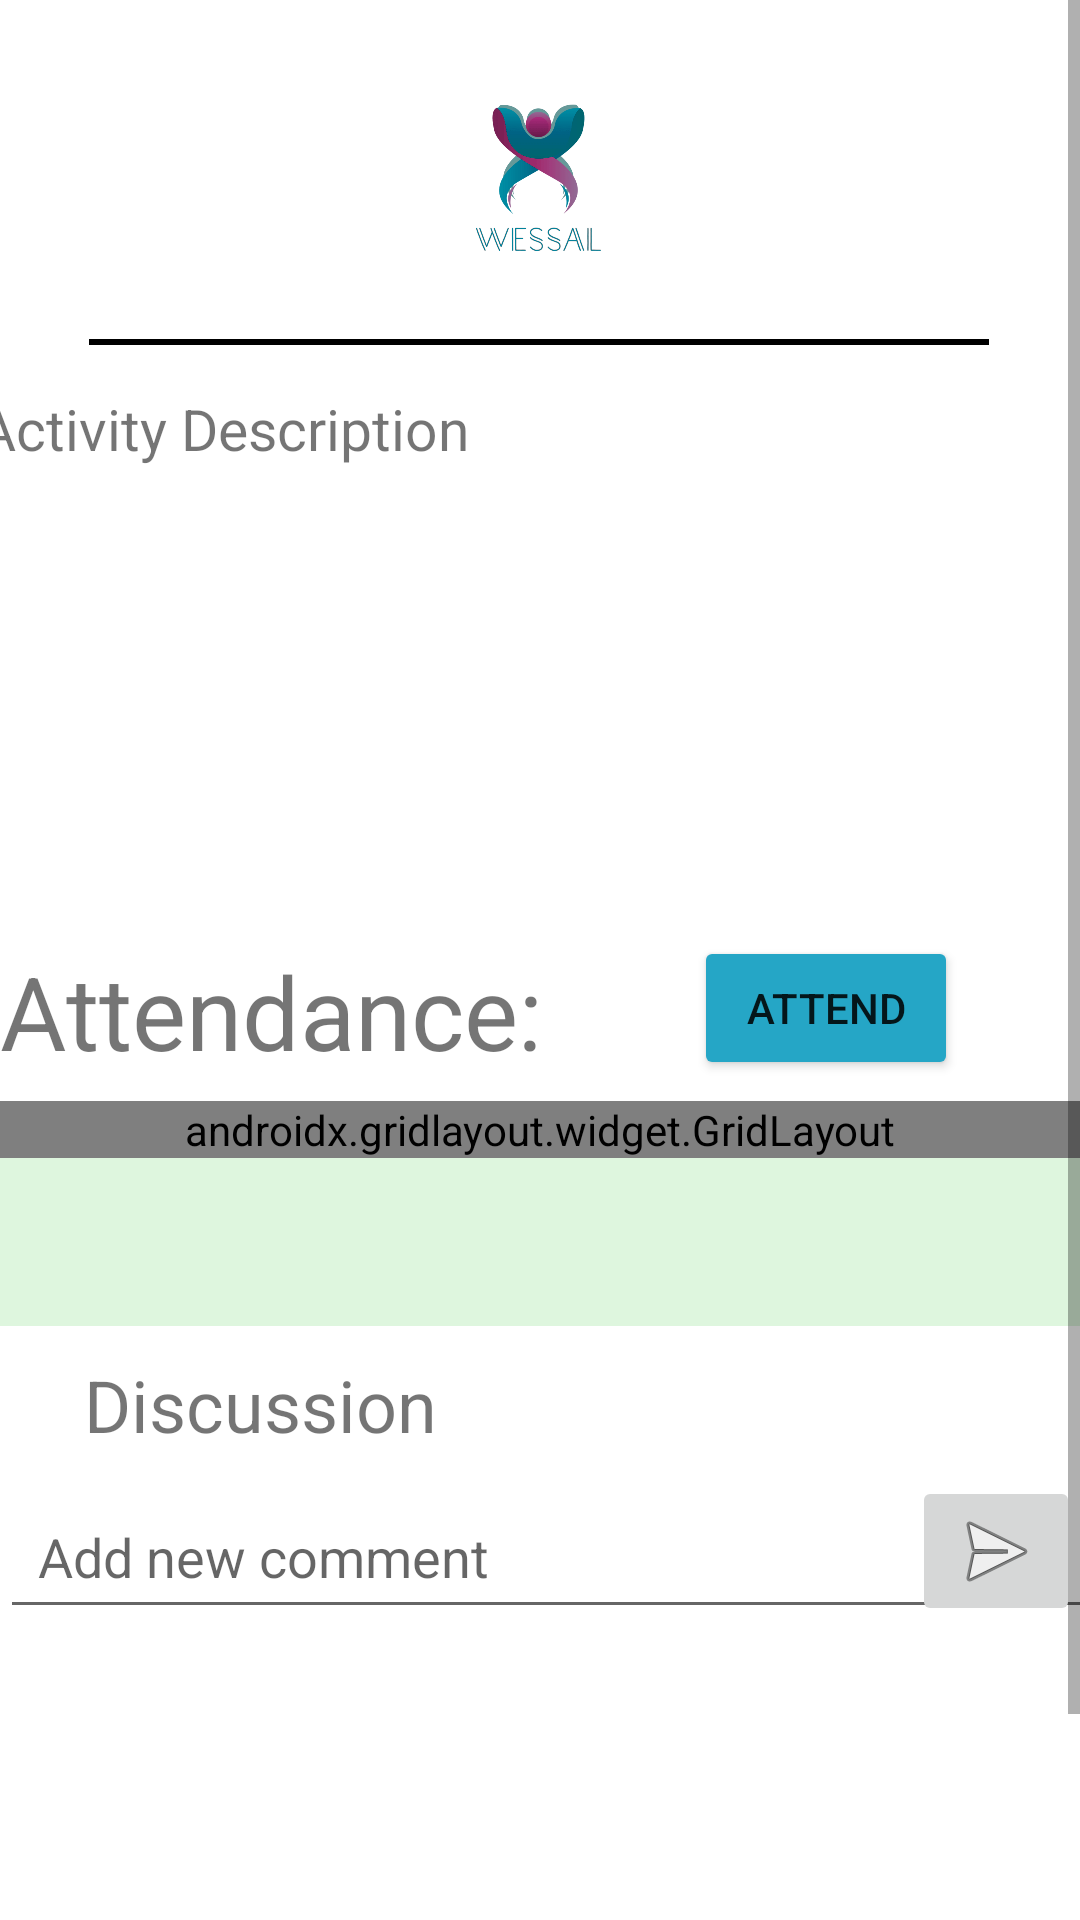

The Android layout XML behind this screen, and the referenced resources:
<!-- AndroidManifest.xml: application theme Theme.WessalApp -->
<!-- res/layout/activity_acctivity_page.xml -->
<?xml version="1.0" encoding="utf-8"?>
<androidx.constraintlayout.widget.ConstraintLayout xmlns:android="http://schemas.android.com/apk/res/android"
    xmlns:app="http://schemas.android.com/apk/res-auto"
    xmlns:tools="http://schemas.android.com/tools"
    android:layout_width="match_parent"
    android:layout_height="match_parent"
    tools:context=".AcctivityPage">


    <ScrollView
        android:layout_width="match_parent"
        android:layout_height="match_parent"
        app:layout_constraintBottom_toBottomOf="parent"
        app:layout_constraintEnd_toEndOf="parent"
        app:layout_constraintStart_toStartOf="parent"
        app:layout_constraintTop_toTopOf="parent"
        app:layout_constraintVertical_bias="0.0">

        <androidx.constraintlayout.widget.ConstraintLayout
            android:layout_width="match_parent"
            android:layout_height="match_parent">


            <ImageView
                android:id="@+id/activityimg"
                android:layout_width="145dp"
                android:layout_height="93dp"
                android:contentDescription="TODO"
                android:src="@drawable/wessal_logo"
                app:layout_constraintEnd_toEndOf="parent"
                app:layout_constraintHorizontal_bias="0.498"
                app:layout_constraintStart_toStartOf="parent"
                app:layout_constraintTop_toTopOf="parent"
                tools:ignore="MissingConstraints" />


            <View
                android:id="@+id/view"
                android:layout_width="300dp"
                android:layout_height="2dp"
                android:layout_marginTop="20dp"
                android:background="#000000"
                app:layout_constraintEnd_toEndOf="parent"
                app:layout_constraintHorizontal_bias="0.495"
                app:layout_constraintStart_toStartOf="parent"
                app:layout_constraintTop_toBottomOf="@+id/activityimg"
                tools:ignore="MissingConstraints" />
            <TextView
                android:id="@+id/activity_description2"
                android:layout_width="376dp"
                android:layout_height="62dp"
                android:layout_marginTop="15dp"
                android:scrollbars="vertical"
                android:scrollbarSize="3dp"
                android:isScrollContainer="true"
                android:text="Activity Description"
                android:textSize="19sp"
                app:layout_constraintEnd_toEndOf="parent"
                app:layout_constraintHorizontal_bias="0.47"
                app:layout_constraintStart_toStartOf="parent"
                app:layout_constraintTop_toBottomOf="@+id/view" />

            <LinearLayout
                android:id="@+id/linearLayout3"
                android:layout_width="match_parent"
                android:layout_height="100dp"
                android:layout_marginTop="10dp"
                android:orientation="vertical"
                app:layout_constraintEnd_toEndOf="parent"
                app:layout_constraintStart_toStartOf="parent"
                app:layout_constraintTop_toBottomOf="@+id/activity_description2">


                <LinearLayout
                    android:layout_width="match_parent"
                    android:layout_height="50dp"

                    android:layout_gravity="center">


                    <ImageView
                        android:id="@+id/imageView41"
                        android:layout_width="50dp"
                        android:layout_height="match_parent"
                        app:srcCompat="@drawable/ic_calendar" />

                    <TextView
                        android:id="@+id/act_date"
                        android:layout_width="wrap_content"
                        android:layout_height="match_parent"
                        android:layout_weight="1"
                        android:gravity="center"
                        android:text=""
                        android:textAlignment="center"
                        android:textSize="34sp" />
                </LinearLayout>

                <LinearLayout
                    android:layout_width="match_parent"
                    android:layout_height="50dp"
                    android:layout_gravity="center">


                    <ImageView
                        android:id="@+id/imageView4"
                        android:layout_width="50dp"
                        android:layout_height="match_parent"
                        app:srcCompat="@drawable/ic_time" />

                    <TextView
                        android:id="@+id/act_time"
                        android:layout_width="wrap_content"
                        android:layout_height="match_parent"
                        android:layout_weight="1"
                        android:gravity="center"
                        android:text=""
                        android:textAlignment="center"
                        android:textSize="34sp" />


                </LinearLayout>


            </LinearLayout>

            <LinearLayout
                android:id="@+id/linearLayout4"
                android:layout_width="match_parent"
                android:layout_height="50dp"
                android:layout_marginTop="10dp"
                android:orientation="horizontal"
                app:layout_constraintEnd_toEndOf="parent"
                app:layout_constraintStart_toStartOf="parent"
                app:layout_constraintTop_toBottomOf="@+id/linearLayout3">

                <TextView
                    android:id="@+id/textView9"
                    android:layout_width="wrap_content"
                    android:layout_height="match_parent"
                    android:gravity="center_vertical"
                    android:text="Attendance:"
                    android:textSize="34sp" />

                <Button
                    android:id="@+id/btn_Attend"
                    android:layout_width="wrap_content"
                    android:layout_height="wrap_content"
                    android:layout_gravity="right"
                    android:layout_marginLeft="50dp"
                    android:backgroundTint="#25A6C6"
                    android:text="Attend" />
            </LinearLayout>

            <ScrollView
                android:id="@+id/scrollview3"
                android:layout_width="match_parent"
                android:layout_height="75dp"
                android:layout_marginTop="5dp"
                android:background="#DEF6DE"
                android:labelFor="@+id/gridlayout2"
                android:scrollbars="horizontal"
                android:visibility="visible"
                app:flow_horizontalAlign="start"
                app:layout_constraintEnd_toEndOf="parent"
                app:layout_constraintStart_toStartOf="parent"
                app:layout_constraintTop_toBottomOf="@+id/linearLayout4">


                <androidx.gridlayout.widget.GridLayout
                    android:id="@+id/attendance_grid"
                    android:layout_width="match_parent"
                    android:layout_height="match_parent"
                    app:columnCount="5">

                </androidx.gridlayout.widget.GridLayout>
            </ScrollView>


            <LinearLayout
                android:id="@+id/linearLayout2"
                android:layout_width="match_parent"
                android:layout_height="40dp"
                android:layout_marginTop="10dp"
                android:orientation="horizontal"
                app:layout_constraintEnd_toEndOf="parent"
                app:layout_constraintStart_toStartOf="parent"
                app:layout_constraintTop_toBottomOf="@+id/scrollview3"
                tools:ignore="MissingConstraints">

                <TextView
                    android:id="@+id/textView13"
                    android:layout_width="wrap_content"
                    android:layout_height="wrap_content"
                    android:layout_marginStart="28dp"
                    android:text="Discussion"
                    android:gravity="center_horizontal"
                    android:textSize="24sp"
                    app:layout_constraintStart_toStartOf="parent"
                    app:layout_constraintTop_toBottomOf="@+id/events" />



            </LinearLayout>


            <androidx.constraintlayout.widget.ConstraintLayout
                android:id="@+id/constraintLayout"
                android:layout_width="match_parent"
                android:layout_height="50dp"
                app:layout_constraintEnd_toEndOf="parent"
                app:layout_constraintStart_toStartOf="parent"
                app:layout_constraintTop_toBottomOf="@+id/linearLayout2">


                <EditText
                    android:id="@+id/add_comment"
                    android:layout_width="393dp"
                    android:layout_height="51dp"
                    android:ems="10"
                    android:hint="  Add new comment"
                    android:inputType="textPersonName"
                    app:layout_constraintBottom_toBottomOf="parent"
                    app:layout_constraintStart_toStartOf="parent"
                    app:layout_constraintTop_toTopOf="parent"
                    app:layout_constraintVertical_bias="0.476" />

                <ImageButton
                    android:id="@+id/bt_add_comment"
                    android:layout_width="wrap_content"
                    android:layout_height="match_parent"
                    app:layout_constraintBottom_toBottomOf="parent"
                    app:layout_constraintEnd_toEndOf="parent"
                    app:layout_constraintTop_toTopOf="parent"
                    app:layout_constraintVertical_bias="1.0"
                    app:srcCompat="@android:drawable/ic_menu_send" />
            </androidx.constraintlayout.widget.ConstraintLayout>

            <ScrollView
                android:id="@+id/scrollview4"
                android:layout_width="403dp"
                android:layout_height="175dp"
                android:labelFor="@+id/gridlayout2"
                android:scrollbars="horizontal"
                android:visibility="visible"
                app:flow_horizontalAlign="start"
                app:layout_constraintBottom_toBottomOf="parent"
                app:layout_constraintEnd_toEndOf="parent"
                app:layout_constraintHorizontal_bias="0.0"
                app:layout_constraintStart_toStartOf="parent"
                app:layout_constraintTop_toBottomOf="@+id/constraintLayout"
                app:layout_constraintVertical_bias="0.937"
                tools:visibility="visible">


                <LinearLayout
                    android:id="@+id/linear_discussion"
                    android:layout_width="match_parent"
                    android:layout_height="200dp"
                    android:orientation="vertical">


                </LinearLayout>
            </ScrollView>



        </androidx.constraintlayout.widget.ConstraintLayout>
    </ScrollView>

</androidx.constraintlayout.widget.ConstraintLayout>
<!-- resources referenced by this layout -->
<resources>
  <!-- drawable wessal_logo: png bitmap (drawable-v24, 312338 bytes) -->
  <style name="Theme.WessalApp" parent="Theme.MaterialComponents.DayNight.DarkActionBar">
          
          <item name="colorPrimary">@color/purple_500</item>
          <item name="colorPrimaryVariant">@color/purple_700</item>
          <item name="colorOnPrimary">@color/white</item>
          
          <item name="colorSecondary">@color/teal_200</item>
          <item name="colorSecondaryVariant">@color/teal_700</item>
          <item name="colorOnSecondary">@color/black</item>
          
          <item name="android:statusBarColor" tools:targetApi="l">?attr/colorPrimaryVariant</item>
          
      </style>
  <!-- not gathered from this repository: default colours our renderer supplied (Android Studio template values) -->
  <color name="purple_500">#FF6200EE</color>
  <color name="purple_700">#FF3700B3</color>
  <color name="teal_200">#FF03DAC5</color>
  <color name="teal_700">#FF018786</color>
  <color name="black">#FF000000</color>
  <color name="white">#FFFFFFFF</color>
</resources>
